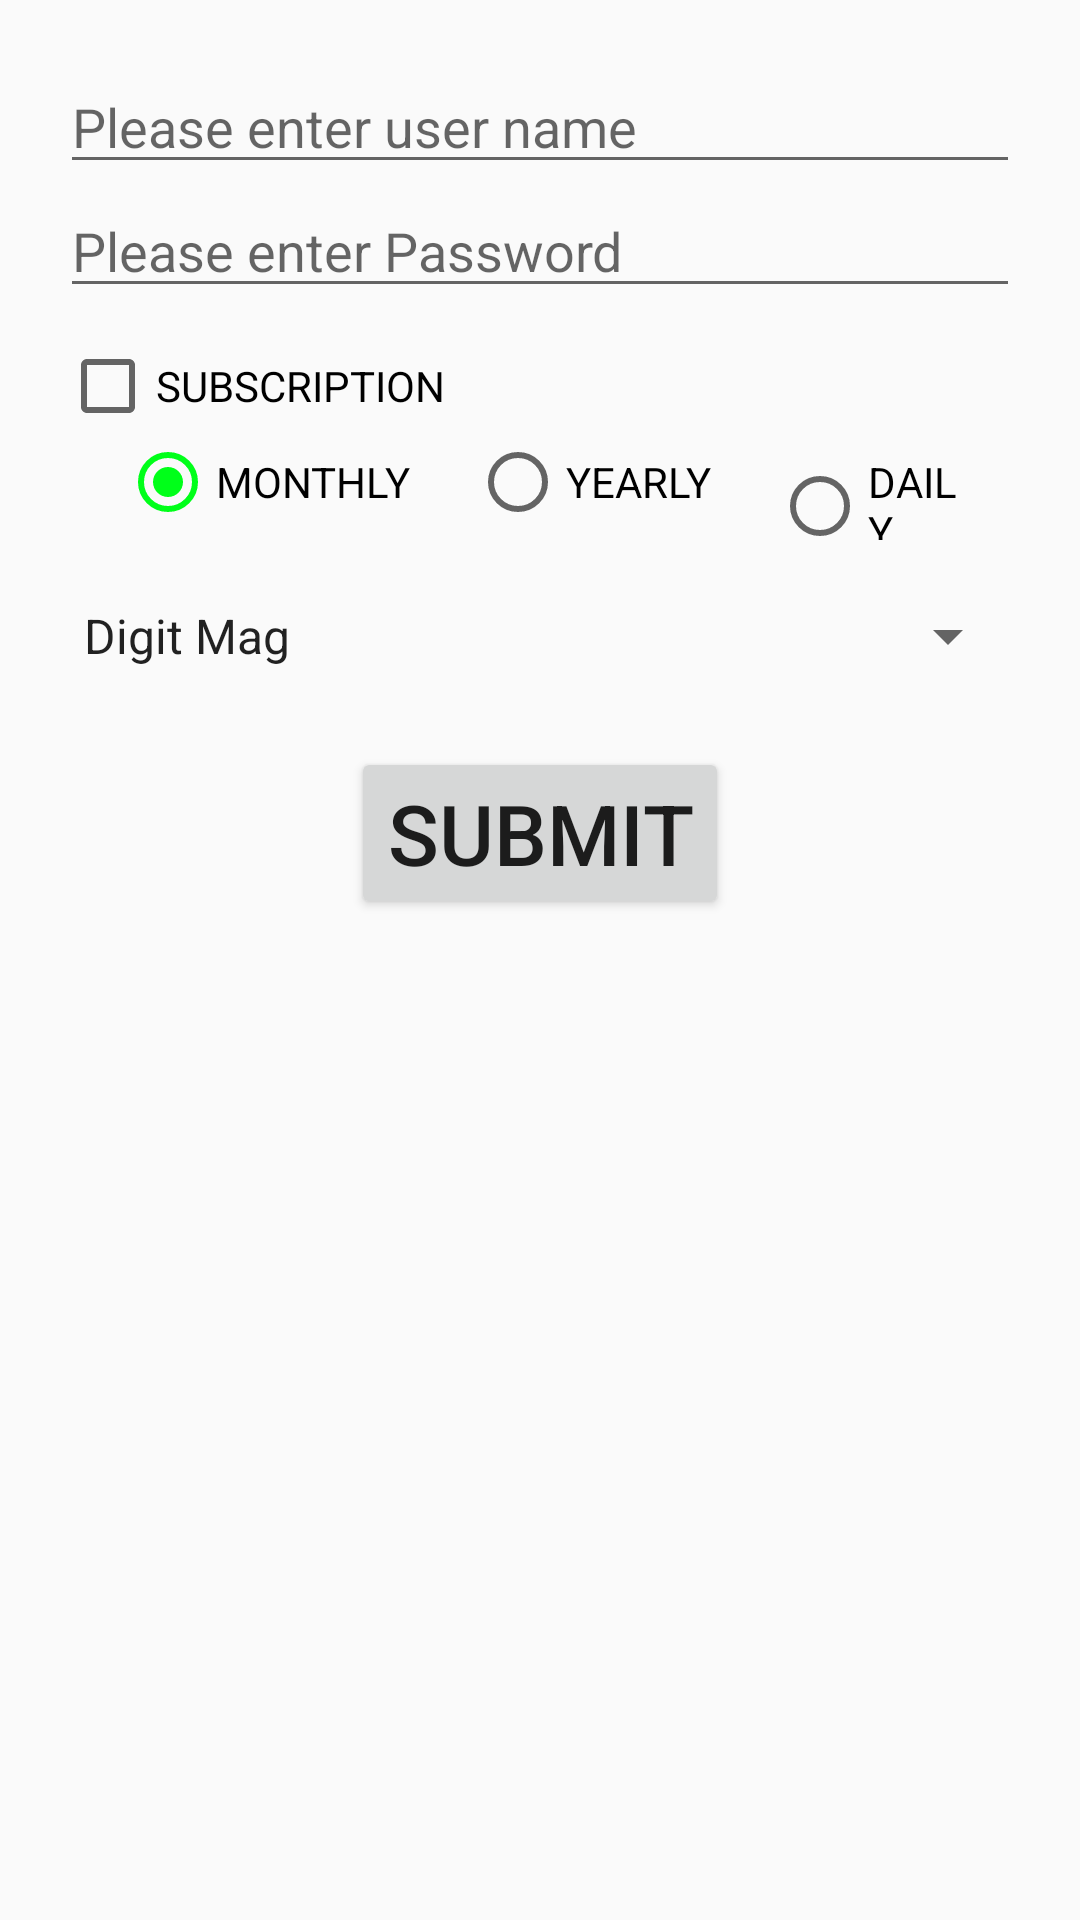

Here is an Android app screen rendered from its layout file. Give the layout XML and the strings, colors and styles it references.
<!-- AndroidManifest.xml: application theme owntheme -->
<!-- res/layout/activity_widgets.xml -->
<?xml version="1.0" encoding="utf-8"?>
<LinearLayout xmlns:android="http://schemas.android.com/apk/res/android"
    android:orientation="vertical" android:layout_width="match_parent"
    android:layout_height="match_parent"
    android:padding="20dip">

    <EditText
        android:id="@+id/et_username"
        android:layout_width="match_parent"
        android:layout_height="wrap_content"
        android:inputType="phone"
        android:maxLength="5"
        android:hint="@string/username"/>

    <EditText
        android:id="@+id/et_password"
        android:layout_width="match_parent"
        android:layout_height="wrap_content"
        android:hint="@string/password"
        android:inputType="textPassword"/>

    <CheckBox
        android:id="@+id/checkBox1"
        android:layout_width="wrap_content"
        android:layout_height="wrap_content"
        android:layout_marginTop="10dip"
        android:text="SUBSCRIPTION"/>

    <RelativeLayout
        android:layout_width="match_parent"
        android:layout_height="wrap_content"
        android:layout_marginLeft="20dip"
        android:layout_marginRight="20dip"
        >

        <RadioGroup
            android:id="@+id/radiogroup"
            android:layout_width="wrap_content"
            android:layout_height="wrap_content"
            android:layout_centerHorizontal="true"
            android:orientation="horizontal">
        <RadioButton
            android:id="@+id/rb_monthly"
            android:layout_width="wrap_content"
            android:layout_height="wrap_content"
            android:checked="true"
            android:text="MONTHLY"/>
        <RadioButton
            android:id="@+id/rb_yearly"
            android:layout_width="wrap_content"
            android:layout_height="wrap_content"
            android:layout_marginLeft="20dip"
            android:text="YEARLY"/>

            <RadioButton
                android:id="@+id/rb_daily"
                android:layout_width="wrap_content"
                android:layout_height="wrap_content"
                android:layout_marginLeft="20dip"
                android:text="DAILY"/>
        </RadioGroup>
    </RelativeLayout>
    <Spinner
        android:id="@+id/spinner1"
        android:layout_width="match_parent"
        android:layout_height="wrap_content"
        android:layout_marginTop="20dip"
        android:entries="@array/spinnerval"></Spinner>

    <Button
        android:id="@+id/btn_submit"
        android:layout_width="wrap_content"
        android:layout_height="wrap_content"
        android:text="@string/submit"
        android:layout_gravity="center_horizontal"
        android:layout_marginTop="25dp"
        android:textSize="28sp"
/>

</LinearLayout>
<!-- resources referenced by this layout -->
<resources>
  <string-array name="spinnerval">
          <item>Digit Mag</item>
          <item>Sports Mag</item>
          <item>Politics</item>
          <item>Science</item>
          <item>Space technology</item>
  
          <item>Digit Mag</item>
          <item>Sports Mag</item>
          <item>Politics</item>
          <item>Science</item>
          <item>Space technology</item>
  
  
          <item>Digit Mag</item>
          <item>Sports Mag</item>
          <item>Politics</item>
          <item>Science</item>
          <item>Space technology</item>
  
  
          <item>Digit Mag</item>
          <item>Sports Mag</item>
          <item>Politics</item>
          <item>Science</item>
          <item>Space technology</item>
  
  
          <item>Digit Mag</item>
          <item>Sports Mag</item>
          <item>Politics</item>
          <item>Science</item>
          <item>Space technology</item>
  
  
          <item>Digit Mag</item>
          <item>Sports Mag</item>
          <item>Politics</item>
          <item>Science</item>
          <item>Space technology</item>
  
  
          <item>Digit Mag</item>
          <item>Sports Mag</item>
          <item>Politics</item>
          <item>Science</item>
          <item>Space technology</item>
  
  
          <item>Digit Mag</item>
          <item>Sports Mag</item>
          <item>Politics</item>
          <item>Science</item>
          <item>Space technology</item>
  
          <item>Digit Mag</item>
          <item>Sports Mag</item>
          <item>Politics</item>
          <item>Science</item>
          <item>Space technology</item>
  
  
          <item>Digit Mag</item>
          <item>Sports Mag</item>
          <item>Politics</item>
          <item>Science</item>
          <item>Space technology</item>
  
          <item>Digit Mag</item>
          <item>Sports Mag</item>
          <item>Politics</item>
          <item>Science</item>
          <item>Space technology</item>
  
  
          <item>Digit Mag</item>
          <item>Sports Mag</item>
          <item>Politics</item>
          <item>Science</item>
          <item>Space technology</item>
  
          <item>Digit Mag</item>
          <item>Sports Mag</item>
          <item>Politics</item>
          <item>Science</item>
          <item>Space technology</item>
      </string-array>
  <string name="password">Please enter Password</string>
  <string name="submit">SUBMIT</string>
  <string name="username">Please enter user name</string>
  <style name="owntheme" parent="Theme.AppCompat.Light.DarkActionBar">
          
          <item name="colorPrimary">@color/red</item>
          <item name="colorPrimaryDark">@color/yellow</item>
          <item name="colorAccent">@color/grren</item>
          <item name="actionBarSize">80dip</item>
      </style>
  <color name="red">#ff0000</color>
  <color name="yellow">#FFFFE600</color>
  <color name="grren">#00ff19</color>
</resources>
